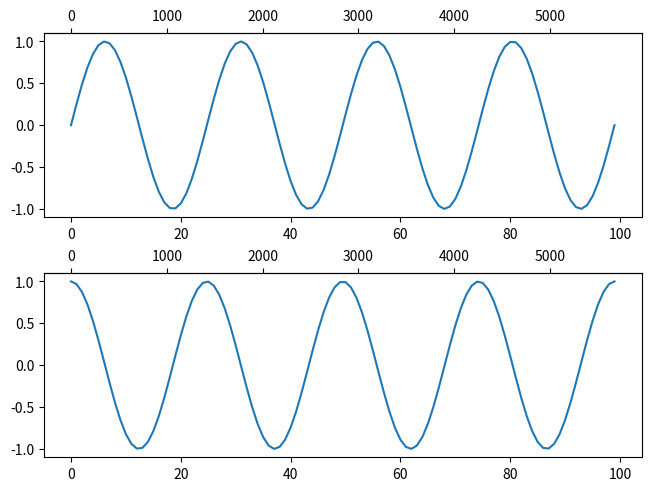

Here is the Python script that generated this plot:
from matplotlib import pyplot as plt
from scipy import interpolate
import numpy as np

x = np.linspace(0, 8*np.pi, 100)
fig, axs3 = plt.subplot_mosaic([['upleft'],
                                ['lowright']], layout='constrained')

sin = np.sin(x)
cos = np.cos(x)
tan = np.tan(x)
cosh = np.cosh(x)

axs4 = axs3['upleft'].secondary_xaxis('top', functions=(np.rad2deg, np.deg2rad))
axs4 = axs3['lowright'].secondary_xaxis('top', functions=(np.rad2deg, np.deg2rad))


axs3['upleft'].plot(sin)
axs3['lowright'].plot(cos)


plt.show()

